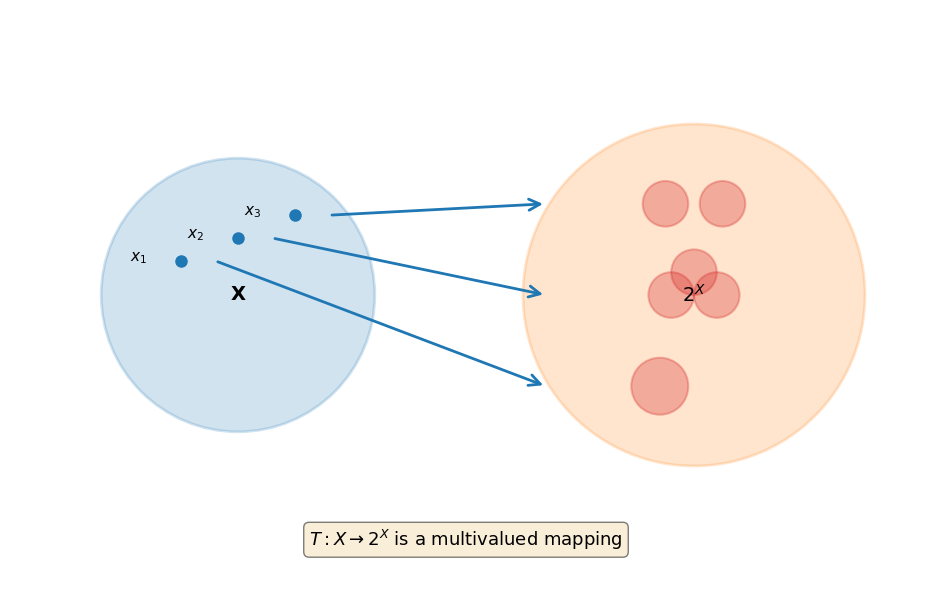
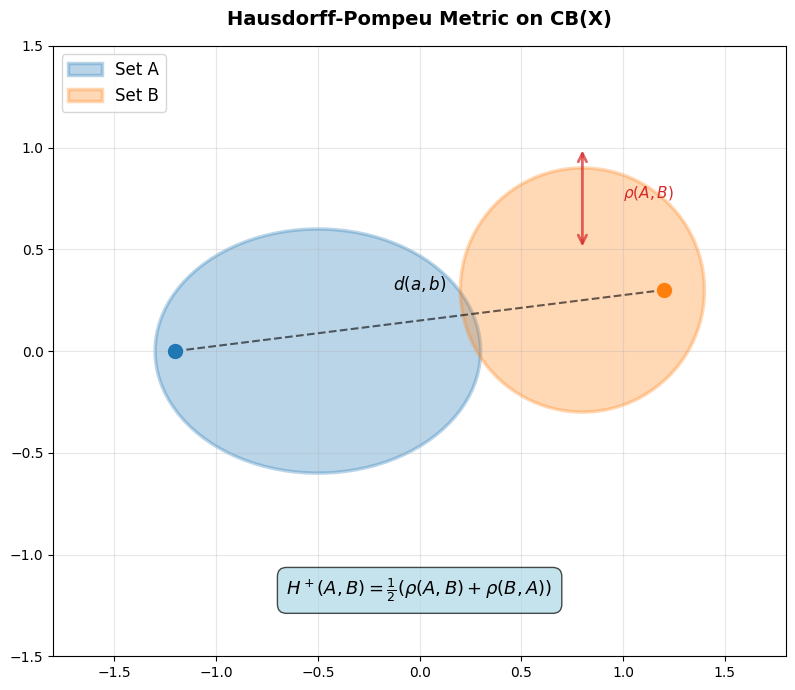
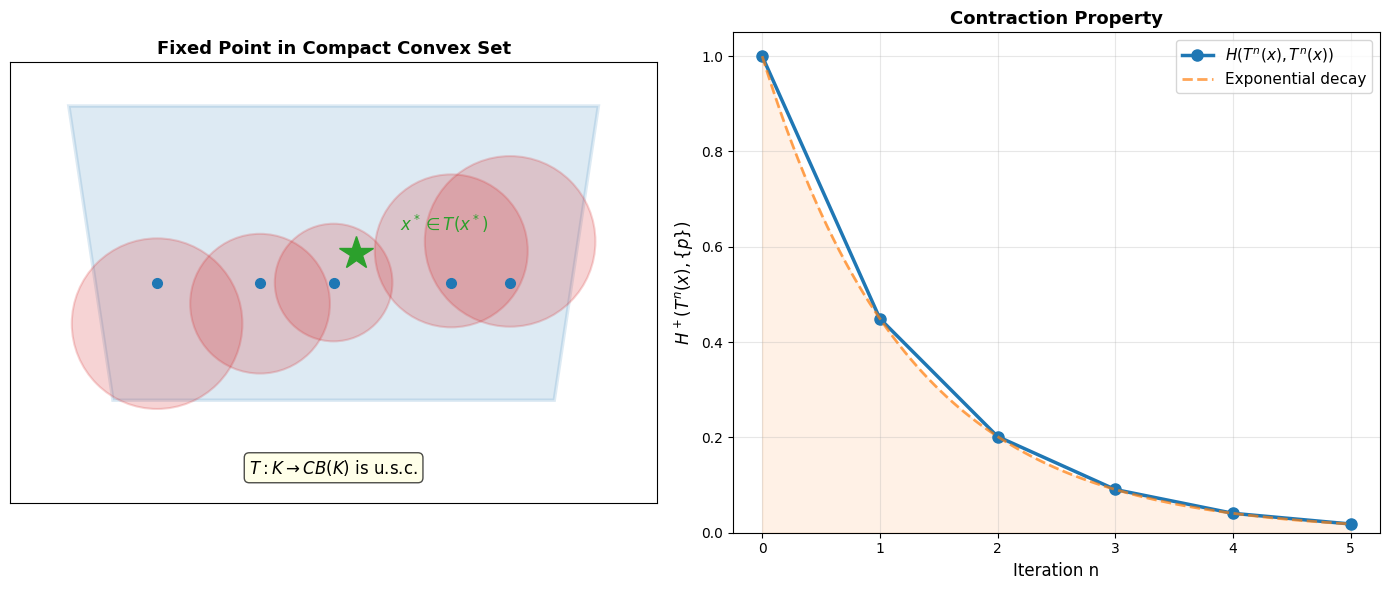
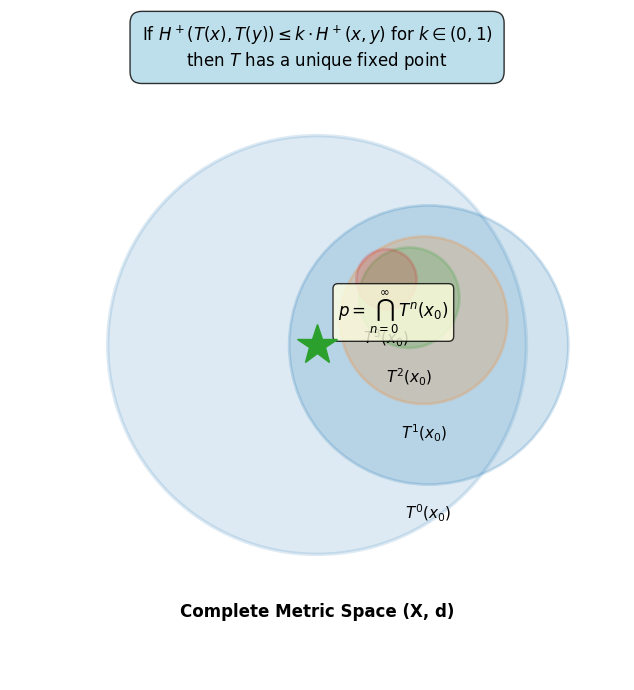
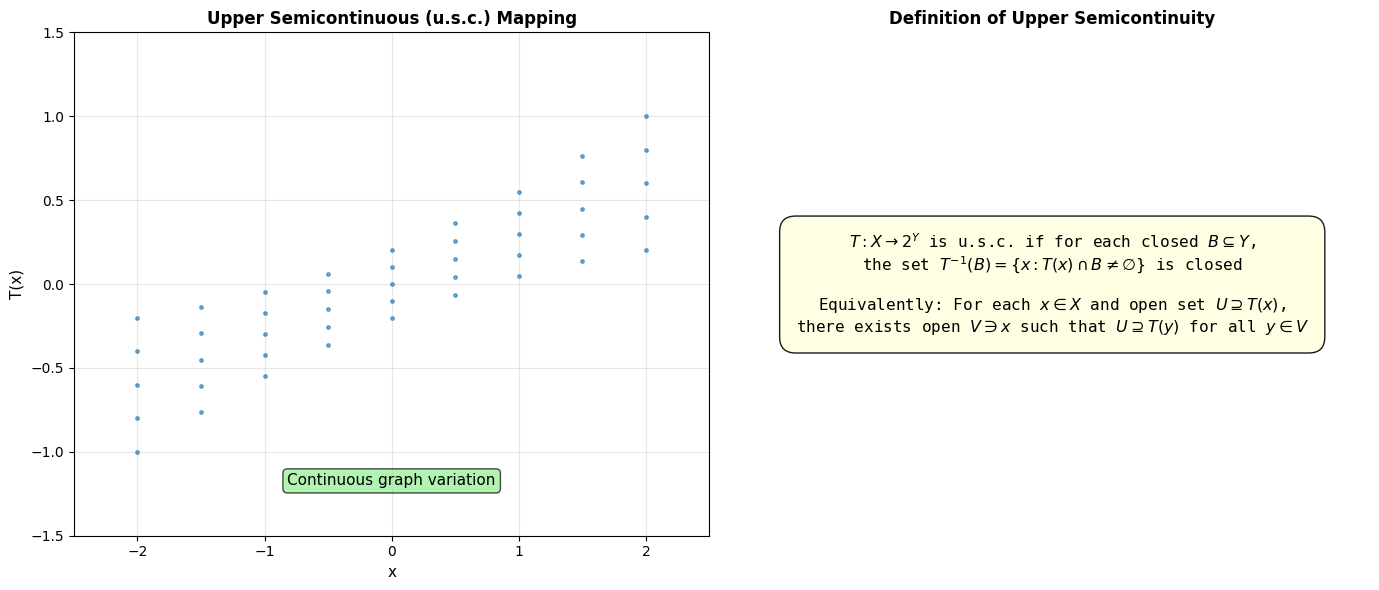
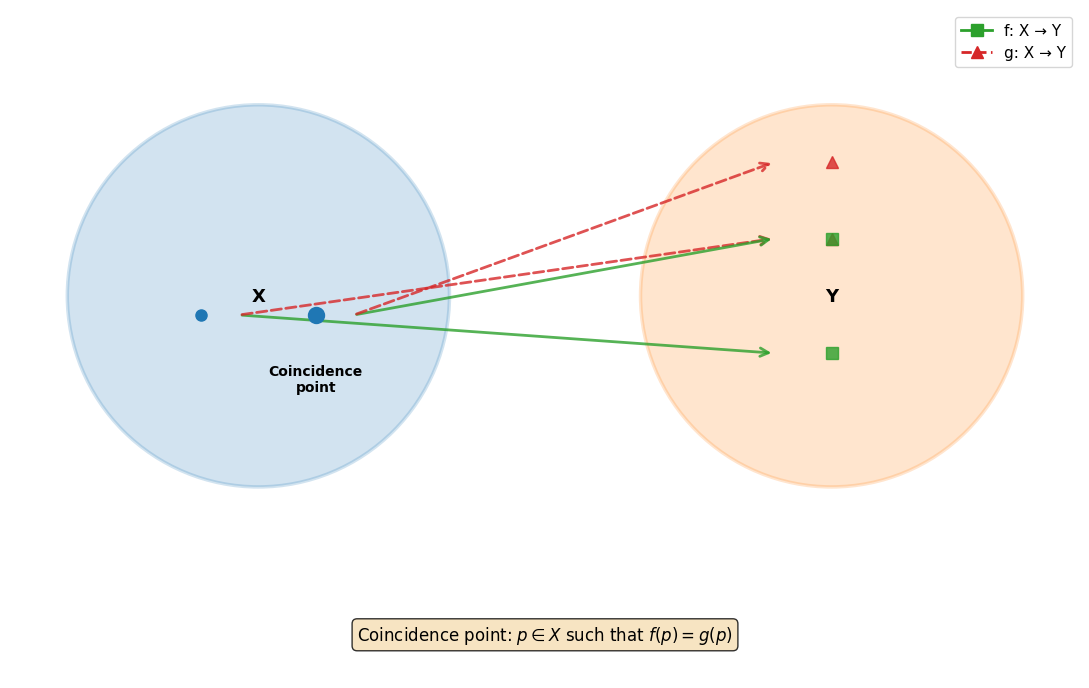
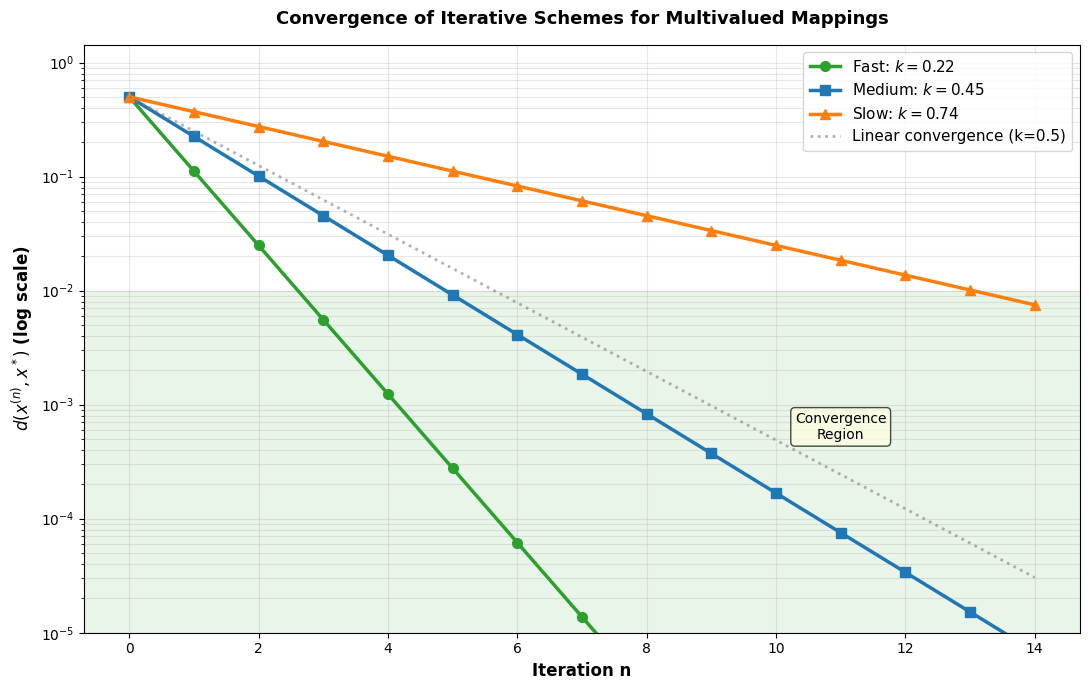

Generate these figures, in order, with matplotlib:
#!/usr/bin/env python3
"""
Generate figures for Chapter 5.4: Fixed Point Theorems for Multifunctions
Multivalued Mappings & Fixed Points
"""

import numpy as np
import matplotlib.pyplot as plt
from matplotlib.patches import Circle, Polygon, FancyArrowPatch, Rectangle, Wedge
from matplotlib.collections import PatchCollection
import matplotlib.patches as mpatches

# Set style
plt.style.use('default')
colors = {
    'primary': '#1f77b4',
    'secondary': '#ff7f0e',
    'accent': '#2ca02c',
    'highlight': '#d62728',
    'light': '#9467bd',
}

def figure_multivalued_mapping():
    """Figure: Concept of a multivalued mapping"""
    fig, ax = plt.subplots(1, 1, figsize=(10, 6))

    # Domain X on the left
    domain_circle = Circle((-2, 0), 1.2, color=colors['primary'], alpha=0.2, ec=colors['primary'], lw=2)
    ax.add_patch(domain_circle)
    ax.text(-2, 0, 'X', fontsize=14, ha='center', va='center', weight='bold')

    # Codomain 2^X on the right (power set)
    codomain_circle = Circle((2, 0), 1.5, color=colors['secondary'], alpha=0.2, ec=colors['secondary'], lw=2)
    ax.add_patch(codomain_circle)
    ax.text(2, 0, r'$2^X$', fontsize=14, ha='center', va='center', weight='bold')

    # Points in domain
    x_points = [-2.5, -2, -1.5]
    for i, x in enumerate(x_points):
        ax.plot(x, 0.3 + i*0.2, 'o', color=colors['primary'], markersize=8)
        ax.text(x-0.3, 0.3 + i*0.2, f'$x_{i+1}$', fontsize=11, ha='right')

    # Sets in codomain (showing multivalued nature)
    y_sets = [
        [Circle((2-0.3, -0.8), 0.25, color=colors['highlight'], alpha=0.3, ec=colors['highlight'], lw=1.5)],
        [Circle((2-0.2, 0), 0.2, color=colors['highlight'], alpha=0.3, ec=colors['highlight'], lw=1.5),
         Circle((2+0.2, 0), 0.2, color=colors['highlight'], alpha=0.3, ec=colors['highlight'], lw=1.5),
         Circle((2, 0.2), 0.2, color=colors['highlight'], alpha=0.3, ec=colors['highlight'], lw=1.5)],
        [Circle((2-0.25, 0.8), 0.2, color=colors['highlight'], alpha=0.3, ec=colors['highlight'], lw=1.5),
         Circle((2+0.25, 0.8), 0.2, color=colors['highlight'], alpha=0.3, ec=colors['highlight'], lw=1.5)]
    ]

    for circles in y_sets:
        for circle in circles:
            ax.add_patch(circle)

    # Arrows showing the multivalued mapping
    for i, x in enumerate(x_points):
        y_pos = 0.3 + i*0.2
        y_targets = [-0.8, 0, 0.8]
        arrow = FancyArrowPatch((x+0.3, y_pos), (2-1.3, y_targets[i]),
                               arrowstyle='->', mutation_scale=20, lw=2, color=colors['primary'])
        ax.add_patch(arrow)

    # Mapping label
    ax.text(0, -2.2, r'$T: X \to 2^X$ is a multivalued mapping', fontsize=13, ha='center',
            bbox=dict(boxstyle='round', facecolor='wheat', alpha=0.5))

    ax.set_xlim(-4, 4)
    ax.set_ylim(-2.5, 2.5)
    ax.set_aspect('equal')
    ax.axis('off')

    plt.tight_layout()
    plt.savefig('multivalued_mapping.pdf', dpi=300, bbox_inches='tight')
    plt.close()

def figure_hausdorff_metric():
    """Figure: Hausdorff-Pompeu metric visualization"""
    fig, ax = plt.subplots(1, 1, figsize=(10, 7))

    # Draw two sets A and B
    theta = np.linspace(0, 2*np.pi, 100)

    # Set A (ellipse-like)
    A_x = 0.8 * np.cos(theta) - 0.5
    A_y = 0.6 * np.sin(theta)
    ax.fill(A_x, A_y, color=colors['primary'], alpha=0.3, edgecolor=colors['primary'], lw=2.5, label='Set A')

    # Set B (circle)
    B_x = 0.6 * np.cos(theta) + 0.8
    B_y = 0.6 * np.sin(theta) + 0.3
    ax.fill(B_x, B_y, color=colors['secondary'], alpha=0.3, edgecolor=colors['secondary'], lw=2.5, label='Set B')

    # Mark points to show distances
    p_A = np.array([-1.2, 0])
    p_B = np.array([1.2, 0.3])

    ax.plot(p_A[0], p_A[1], 'o', color=colors['primary'], markersize=10, zorder=5)
    ax.plot(p_B[0], p_B[1], 'o', color=colors['secondary'], markersize=10, zorder=5)

    # Draw distance line
    ax.plot([p_A[0], p_B[0]], [p_A[1], p_B[1]], 'k--', lw=1.5, alpha=0.6)
    ax.text((p_A[0]+p_B[0])/2, (p_A[1]+p_B[1])/2 + 0.15, r'$d(a,b)$', fontsize=12, ha='center')

    # Draw ρ(A,B) - maximum distance from A to B
    arrow_rho = FancyArrowPatch((0.8, 0.5), (0.8, 1.0), arrowstyle='<->', mutation_scale=15,
                                lw=2, color=colors['highlight'], alpha=0.7)
    ax.add_patch(arrow_rho)
    ax.text(1.0, 0.75, r'$\rho(A,B)$', fontsize=11, color=colors['highlight'], weight='bold')

    # Hausdorff metric formula
    formula_text = r'$H^+(A,B) = \frac{1}{2}(\rho(A,B) + \rho(B,A))$'
    ax.text(0, -1.2, formula_text, fontsize=13, ha='center',
            bbox=dict(boxstyle='round', facecolor='lightblue', alpha=0.7, pad=0.5))

    ax.legend(fontsize=12, loc='upper left')
    ax.set_xlim(-1.8, 1.8)
    ax.set_ylim(-1.5, 1.5)
    ax.set_aspect('equal')
    ax.grid(True, alpha=0.3)
    ax.set_xlabel('', fontsize=11)
    ax.set_ylabel('', fontsize=11)
    ax.set_title('Hausdorff-Pompeu Metric on CB(X)', fontsize=14, weight='bold', pad=15)

    plt.tight_layout()
    plt.savefig('hausdorff_metric.pdf', dpi=300, bbox_inches='tight')
    plt.close()

def figure_fixed_point_existence():
    """Figure: Fixed point existence for multivalued mapping"""
    fig, (ax1, ax2) = plt.subplots(1, 2, figsize=(14, 6))

    # Left plot: Domain with fixed point
    x = np.linspace(-2, 2, 100)

    # Draw compact convex set K
    K_vertices = np.array([[-1.5, -0.8], [1.5, -0.8], [1.8, 1.2], [-1.8, 1.2]])
    K_polygon = Polygon(K_vertices, closed=True, edgecolor=colors['primary'],
                       facecolor=colors['primary'], alpha=0.15, lw=2.5)
    ax1.add_patch(K_polygon)

    # Show several points and their images
    test_points = [-1.2, -0.5, 0, 0.8, 1.2]
    for pt in test_points:
        y_center = 0.3 * np.sin(pt)
        radius = 0.4 + 0.15 * np.abs(pt)
        circle = Circle((pt, y_center), radius, color=colors['highlight'], alpha=0.2,
                       ec=colors['highlight'], lw=1.5)
        ax1.add_patch(circle)
        ax1.plot(pt, 0, 'o', color=colors['primary'], markersize=7)

    # Mark the fixed point
    fixed_pt = 0.15
    ax1.plot(fixed_pt, 0.2, '*', color=colors['accent'], markersize=25, zorder=5)
    ax1.text(fixed_pt + 0.3, 0.35, r'$x^* \in T(x^*)$', fontsize=12, weight='bold',
            color=colors['accent'])

    ax1.text(0, -1.3, r'$T: K \to \mathit{CB}(K)$ is u.s.c.', fontsize=12, ha='center',
            bbox=dict(boxstyle='round', facecolor='lightyellow', alpha=0.7))
    ax1.set_xlim(-2.2, 2.2)
    ax1.set_ylim(-1.5, 1.5)
    ax1.set_aspect('equal')
    ax1.set_title('Fixed Point in Compact Convex Set', fontsize=13, weight='bold')
    ax1.grid(True, alpha=0.2)
    ax1.set_xticks([])
    ax1.set_yticks([])

    # Right plot: Contraction property
    iterations = np.arange(0, 6)
    # Simulating H(T^n(x), T^n(x)) with contraction
    distances = 1.0 * np.exp(-0.8 * iterations)

    ax2.plot(iterations, distances, 'o-', color=colors['primary'], linewidth=2.5,
            markersize=8, label=r'$H(T^n(x), T^n(x))$')

    # Add exponential decay line
    smooth_iter = np.linspace(0, 5, 100)
    decay = 1.0 * np.exp(-0.8 * smooth_iter)
    ax2.plot(smooth_iter, decay, '--', color=colors['secondary'], linewidth=2,
            alpha=0.7, label='Exponential decay')

    ax2.fill_between(smooth_iter, decay, alpha=0.1, color=colors['secondary'])
    ax2.set_xlabel('Iteration n', fontsize=12)
    ax2.set_ylabel(r'$H^+(T^n(x), \{p\})$', fontsize=12)
    ax2.set_title('Contraction Property', fontsize=13, weight='bold')
    ax2.grid(True, alpha=0.3)
    ax2.legend(fontsize=11, loc='upper right')
    ax2.set_ylim(bottom=0)

    plt.tight_layout()
    plt.savefig('fixed_point_existence.pdf', dpi=300, bbox_inches='tight')
    plt.close()

def figure_nadler_theorem():
    """Figure: Nadler's Contraction Theorem visualization"""
    fig, ax = plt.subplots(1, 1, figsize=(11, 7))

    # Draw metric space
    circle_radius = 1.5
    metric_space = Circle((0, 0), circle_radius, color=colors['primary'],
                         alpha=0.15, ec=colors['primary'], lw=2.5)
    ax.add_patch(metric_space)
    ax.text(0, -1.95, 'Complete Metric Space (X, d)', fontsize=12, ha='center', weight='bold')

    # Draw sets for iteration
    colors_iter = ['#1f77b4', '#ff7f0e', '#2ca02c', '#d62728']

    theta = np.linspace(0, 2*np.pi, 100)
    x0_pos = np.array([0.8, 0.6])

    # Sequence of contracted sets
    for n in range(4):
        radius = 1.0 * (0.6 ** n)
        angle = n * 0.3
        center_x = 0.8 * np.cos(angle)
        center_y = 0.6 * np.sin(angle)

        circle = Circle((center_x, center_y), radius,
                       color=colors_iter[n], alpha=0.2, ec=colors_iter[n], lw=2)
        ax.add_patch(circle)
        ax.text(center_x, center_y - radius - 0.25, f'$T^{n}(x_0)$',
               fontsize=11, ha='center', weight='bold')

    # Show convergence to fixed point
    ax.plot(0, 0, '*', color=colors['accent'], markersize=30, zorder=5, label='Fixed point')
    ax.text(0.15, 0.2, r'$p = \bigcap_{n=0}^{\infty} T^n(x_0)$', fontsize=12,
           bbox=dict(boxstyle='round', facecolor='lightyellow', alpha=0.8))

    # Contraction condition
    condition_text = (r'If $H^+(T(x), T(y)) \leq k \cdot H^+(x, y)$ for $k \in (0,1)$'
                     '\nthen $T$ has a unique fixed point')
    ax.text(0, 2.0, condition_text, fontsize=12, ha='center',
           bbox=dict(boxstyle='round', facecolor='lightblue', alpha=0.8, pad=0.7))

    ax.set_xlim(-2.2, 2.2)
    ax.set_ylim(-2.4, 2.4)
    ax.set_aspect('equal')
    ax.axis('off')

    plt.tight_layout()
    plt.savefig('nadler_theorem.pdf', dpi=300, bbox_inches='tight')
    plt.close()

def figure_upper_semicontinuous():
    """Figure: Upper semicontinuous multivalued mapping"""
    fig, (ax1, ax2) = plt.subplots(1, 2, figsize=(14, 6))

    # Left: u.s.c. mapping
    x_vals = np.linspace(-2, 2, 50)
    y_center = 0.3 * x_vals

    for x in np.linspace(-2, 2, 9):
        y = 0.3 * x
        width = 0.4 + 0.1 * x**2
        # Draw continuous family of sets
        for dy in np.linspace(-width/2, width/2, 5):
            ax1.plot(x, y + dy, '.', color=colors['primary'], markersize=5, alpha=0.6)

    ax1.set_xlim(-2.5, 2.5)
    ax1.set_ylim(-1.5, 1.5)
    ax1.set_title('Upper Semicontinuous (u.s.c.) Mapping', fontsize=12, weight='bold')
    ax1.set_xlabel('x', fontsize=11)
    ax1.set_ylabel('T(x)', fontsize=11)
    ax1.grid(True, alpha=0.3)
    ax1.text(0, -1.2, 'Continuous graph variation', fontsize=11, ha='center',
            bbox=dict(boxstyle='round', facecolor='lightgreen', alpha=0.7))

    # Right: Definition
    definition_text = (
        r'$T: X \to 2^Y$ is u.s.c. if for each closed $B \subseteq Y$,' '\n'
        r'the set $T^{-1}(B) = \{x: T(x) \cap B \neq \emptyset\}$ is closed' '\n'
        '\n'
        r'Equivalently: For each $x \in X$ and open set $U \supseteq T(x)$,' '\n'
        r'there exists open $V \ni x$ such that $U \supseteq T(y)$ for all $y \in V$'
    )
    ax2.text(0.5, 0.5, definition_text, transform=ax2.transAxes, fontsize=11.5,
            verticalalignment='center', horizontalalignment='center', family='monospace',
            bbox=dict(boxstyle='round', facecolor='lightyellow', alpha=0.9, pad=1))
    ax2.axis('off')
    ax2.set_xlim(0, 1)
    ax2.set_ylim(0, 1)
    ax2.set_title('Definition of Upper Semicontinuity', fontsize=12, weight='bold')

    plt.tight_layout()
    plt.savefig('upper_semicontinuous.pdf', dpi=300, bbox_inches='tight')
    plt.close()

def figure_coincidence_fixed_points():
    """Figure: Coincidence and fixed points for two mappings"""
    fig, ax = plt.subplots(1, 1, figsize=(11, 7))

    # Domain
    domain_circle = Circle((-1.5, 0), 1.0, color=colors['primary'], alpha=0.2,
                          ec=colors['primary'], lw=2.5)
    ax.add_patch(domain_circle)
    ax.text(-1.5, 0, 'X', fontsize=13, ha='center', va='center', weight='bold')

    # Codomain
    codomain_circle = Circle((1.5, 0), 1.0, color=colors['secondary'], alpha=0.2,
                            ec=colors['secondary'], lw=2.5)
    ax.add_patch(codomain_circle)
    ax.text(1.5, 0, 'Y', fontsize=13, ha='center', va='center', weight='bold')

    # Show two mappings
    x_test = [-1.8, -1.2]
    for i, x in enumerate(x_test):
        y_f = -0.3 + i * 0.6
        y_g = 0.3 + i * 0.4

        # Point in X
        ax.plot(x, -0.1, 'o', color=colors['primary'], markersize=8)

        # Arrows for f
        arrow_f = FancyArrowPatch((x+0.2, -0.1), (1.2, y_f), arrowstyle='->',
                                 mutation_scale=15, lw=2, color=colors['accent'], alpha=0.8)
        ax.add_patch(arrow_f)

        # Arrows for g
        arrow_g = FancyArrowPatch((x+0.2, -0.1), (1.2, y_g), arrowstyle='->',
                                 mutation_scale=15, lw=2, color=colors['highlight'],
                                 alpha=0.8, linestyle='--')
        ax.add_patch(arrow_g)

        # Points in Y
        ax.plot(1.5, y_f, 's', color=colors['accent'], markersize=8, alpha=0.8)
        ax.plot(1.5, y_g, '^', color=colors['highlight'], markersize=8, alpha=0.8)

    # Highlight coincidence point
    ax.plot(-1.2, -0.1, 'o', color=colors['primary'], markersize=10,
           markeredgewidth=2.5, markerfacecolor='none', markeredgecolor=colors['primary'])
    ax.text(-1.2, -0.5, 'Coincidence\npoint', fontsize=10, ha='center', weight='bold')

    # Legend
    ax.plot([], [], 's-', color=colors['accent'], linewidth=2, markersize=8, label='f: X → Y')
    ax.plot([], [], '^--', color=colors['highlight'], linewidth=2, markersize=8, label='g: X → Y')

    ax.text(0, -1.8, r'Coincidence point: $p \in X$ such that $f(p) = g(p)$',
           fontsize=12, ha='center',
           bbox=dict(boxstyle='round', facecolor='wheat', alpha=0.8))

    ax.legend(fontsize=11, loc='upper right')
    ax.set_xlim(-2.8, 2.8)
    ax.set_ylim(-2, 1.5)
    ax.set_aspect('equal')
    ax.axis('off')

    plt.tight_layout()
    plt.savefig('coincidence_fixed_points.pdf', dpi=300, bbox_inches='tight')
    plt.close()

def figure_convergence_iteration():
    """Figure: Convergence behavior of iterative schemes"""
    fig, ax = plt.subplots(1, 1, figsize=(11, 7))

    # Simulate convergence for multivalued case
    n_iter = 15
    iterations = np.arange(0, n_iter)

    # Different convergence rates
    fast = np.exp(-1.5 * iterations) * 0.5
    medium = np.exp(-0.8 * iterations) * 0.5
    slow = np.exp(-0.3 * iterations) * 0.5

    ax.semilogy(iterations, fast, 'o-', linewidth=2.5, markersize=7,
               color=colors['accent'], label=r'Fast: $k=0.22$')
    ax.semilogy(iterations, medium, 's-', linewidth=2.5, markersize=7,
               color=colors['primary'], label=r'Medium: $k=0.45$')
    ax.semilogy(iterations, slow, '^-', linewidth=2.5, markersize=7,
               color=colors['secondary'], label=r'Slow: $k=0.74$')

    # Add reference line for linear convergence
    linear_ref = 0.5 * (0.5 ** iterations)
    ax.semilogy(iterations, linear_ref, ':', linewidth=2, color='gray',
               alpha=0.6, label='Linear convergence (k=0.5)')

    ax.set_xlabel('Iteration n', fontsize=12, weight='bold')
    ax.set_ylabel(r'$d(x^{(n)}, x^*)$ (log scale)', fontsize=12, weight='bold')
    ax.set_title('Convergence of Iterative Schemes for Multivalued Mappings',
                fontsize=13, weight='bold', pad=15)
    ax.grid(True, which='both', alpha=0.3)
    ax.legend(fontsize=11, loc='upper right')
    ax.set_ylim(bottom=1e-5)

    # Add shaded region for convergence
    ax.axhspan(1e-5, 1e-2, alpha=0.1, color=colors['accent'])
    ax.text(11, 5e-4, 'Convergence\nRegion', fontsize=10, ha='center',
           bbox=dict(boxstyle='round', facecolor='lightyellow', alpha=0.7))

    plt.tight_layout()
    plt.savefig('convergence_iteration.pdf', dpi=300, bbox_inches='tight')
    plt.close()

def main():
    """Generate all figures"""
    print("Generating figures for Chapter 5.4: Fixed Point Theorems for Multifunctions")

    print("1. Generating multivalued_mapping.pdf...")
    figure_multivalued_mapping()

    print("2. Generating hausdorff_metric.pdf...")
    figure_hausdorff_metric()

    print("3. Generating fixed_point_existence.pdf...")
    figure_fixed_point_existence()

    print("4. Generating nadler_theorem.pdf...")
    figure_nadler_theorem()

    print("5. Generating upper_semicontinuous.pdf...")
    figure_upper_semicontinuous()

    print("6. Generating coincidence_fixed_points.pdf...")
    figure_coincidence_fixed_points()

    print("7. Generating convergence_iteration.pdf...")
    figure_convergence_iteration()

    print("\nAll figures generated successfully!")

if __name__ == '__main__':
    main()
